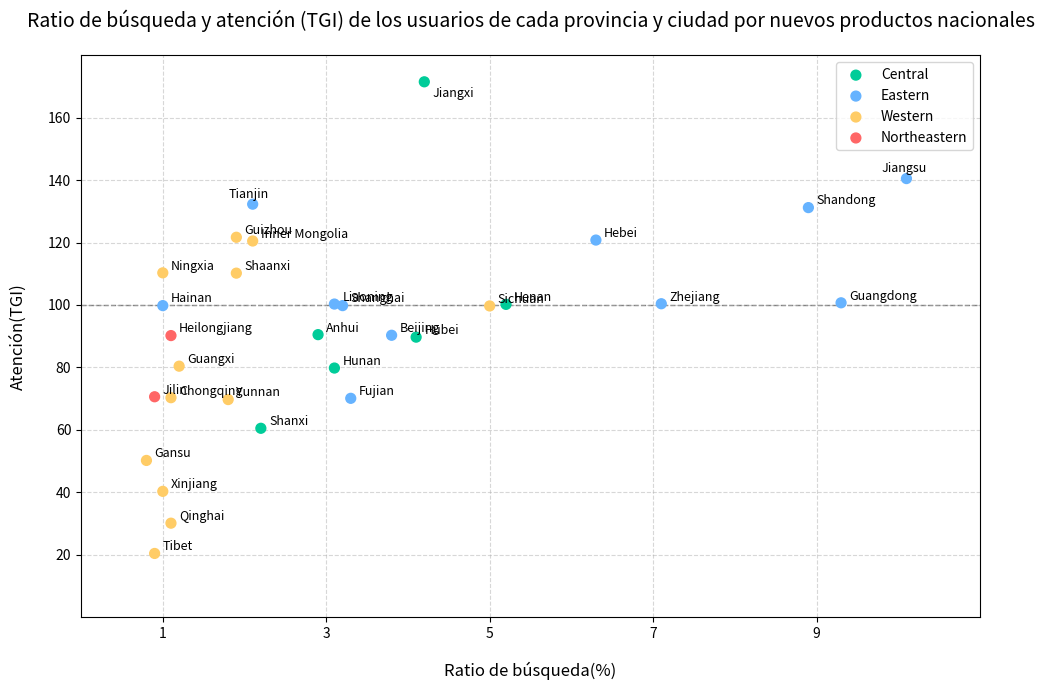

This figure's Python source:
import matplotlib.pyplot as plt
import numpy as np
from collections import defaultdict
import random

# Establece la semilla aleatoria para garantizar la reproducibilidad de los resultados
np.random.seed(42)
random.seed(42)

# Extrae con precisión los datos del gráfico, los ajusta a números de punto flotante y agrega un ligero desplazamiento aleatorio
# Formato de datos: Provincia: (Ratio de búsqueda, TGI de atención, Región, Color)
province_data = {
    "Jiangxi": (4.2, 171.5, "Central", "#00cc99"),
    "Tianjin": (2.1, 132.3, "Eastern", "#66b3ff"),
    "Guizhou": (1.9, 121.7, "Western", "#ffcc66"),
    "Hebei": (6.3, 120.8, "Eastern", "#66b3ff"),
    "Shandong": (8.9, 131.2, "Eastern", "#66b3ff"),
    "Jiangsu": (10.1, 140.5, "Eastern", "#66b3ff"),
    "Ningxia": (1.0, 110.3, "Western", "#ffcc66"),
    "Shanghai": (3.2, 99.8, "Eastern", "#66b3ff"),
    "Zhejiang": (7.1, 100.4, "Eastern", "#66b3ff"),
    "Guangdong": (9.3, 100.7, "Eastern", "#66b3ff"),
    "Heilongjiang": (1.1, 90.2, "Northeastern", "#ff6666"),
    "Anhui": (2.9, 90.5, "Central", "#00cc99"),
    "Hubei": (4.1, 89.7, "Central", "#00cc99"),
    "Beijing": (3.8, 90.3, "Eastern", "#66b3ff"),
    "Guangxi": (1.2, 80.4, "Western", "#ffcc66"),
    "Hunan": (3.1, 79.8, "Central", "#00cc99"),
    "Jilin": (0.9, 70.6, "Northeastern", "#ff6666"),
    "Fujian": (3.3, 70.1, "Eastern", "#66b3ff"),
    "Chongqing": (1.1, 70.3, "Western", "#ffcc66"),
    "Yunnan": (1.8, 69.7, "Western", "#ffcc66"),
    "Shanxi": (2.2, 60.5, "Central", "#00cc99"),
    "Gansu": (0.8, 50.2, "Western", "#ffcc66"),
    "Xinjiang": (1.0, 40.3, "Western", "#ffcc66"),
    "Qinghai": (1.1, 30.1, "Western", "#ffcc66"),
    "Tibet": (0.9, 20.4, "Western", "#ffcc66"),
    "Henan": (5.2, 100.2, "Central", "#00cc99"),
    "Hainan": (1.0, 99.8, "Eastern", "#66b3ff"),
    "Liaoning": (3.1, 100.3, "Eastern", "#66b3ff"),
    "Sichuan": (5.0, 99.7, "Western", "#ffcc66"),
    "Inner Mongolia": (2.1, 120.5, "Western", "#ffcc66"),
    "Shaanxi": (1.9, 110.2, "Western", "#ffcc66"),
}

# Agrupa por región
region_dict = defaultdict(list)
for prov, (ratio, tgi, region, color) in province_data.items():
    region_dict[region].append((prov, ratio, tgi, color))

# Crea un lienzo
plt.figure(figsize=(10, 7), facecolor='white')
ax = plt.gca()

# Dibuja un gráfico de dispersión (bucle por región)
for region, prov_list in region_dict.items():
    ratios = [d[1] for d in prov_list]
    tgis = [d[2] for d in prov_list]
    colors = [d[3] for d in prov_list]
    ax.scatter(ratios, tgis, c=colors, label=region, s=50, zorder=2)

    # Agrega etiquetas de texto de las provincias (ajusta finamente la posición para evitar superposiciones)
    for d in prov_list:
        prov, ratio, tgi, _ = d
        # Ajusta manualmente las posiciones de las etiquetas de algunas provincias (ajusta según la visión de la imagen original)
        if prov == 'Jiangxi':
            ax.text(ratio + 0.1, tgi - 5, prov, fontsize=9)
        elif prov in ['Tianjin', 'Jiangsu']:
            ax.text(ratio - 0.3, tgi + 2, prov, fontsize=9)
        else:
            ax.text(ratio + 0.1, tgi + 1, prov, fontsize=9)

# Dibuja una línea de referencia para TGI de atención = 100
ax.axhline(y=100, color='gray', linestyle='--', linewidth=1, zorder=1)

# Establece las etiquetas de los ejes
ax.set_xlabel('Ratio de búsqueda(%)', fontsize=12, labelpad=15)
ax.set_ylabel('Atención(TGI)', fontsize=12, labelpad=15)

# Establece el título
ax.set_title('Ratio de búsqueda y atención (TGI) de los usuarios de cada provincia y ciudad por nuevos productos nacionales', fontsize=14, pad=20)

# Ajusta el rango y las marcas de los ejes
ax.set_xlim(0, 11)
ax.set_ylim(0, 180)
ax.set_xticks([1, 3, 5, 7, 9])  # Coincide estrictamente con las marcas del eje x de la imagen original
ax.set_yticks(range(20, 180, 20))

# Establece la leyenda (alinea la posición con la imagen original)
ax.legend(loc='upper right', bbox_to_anchor=(1, 1), frameon=True, fontsize=10)

# Agrega una cuadrícula
ax.grid(linestyle='--', alpha=0.5, zorder=0)

# Optimiza el diseño
plt.tight_layout()
plt.show()
